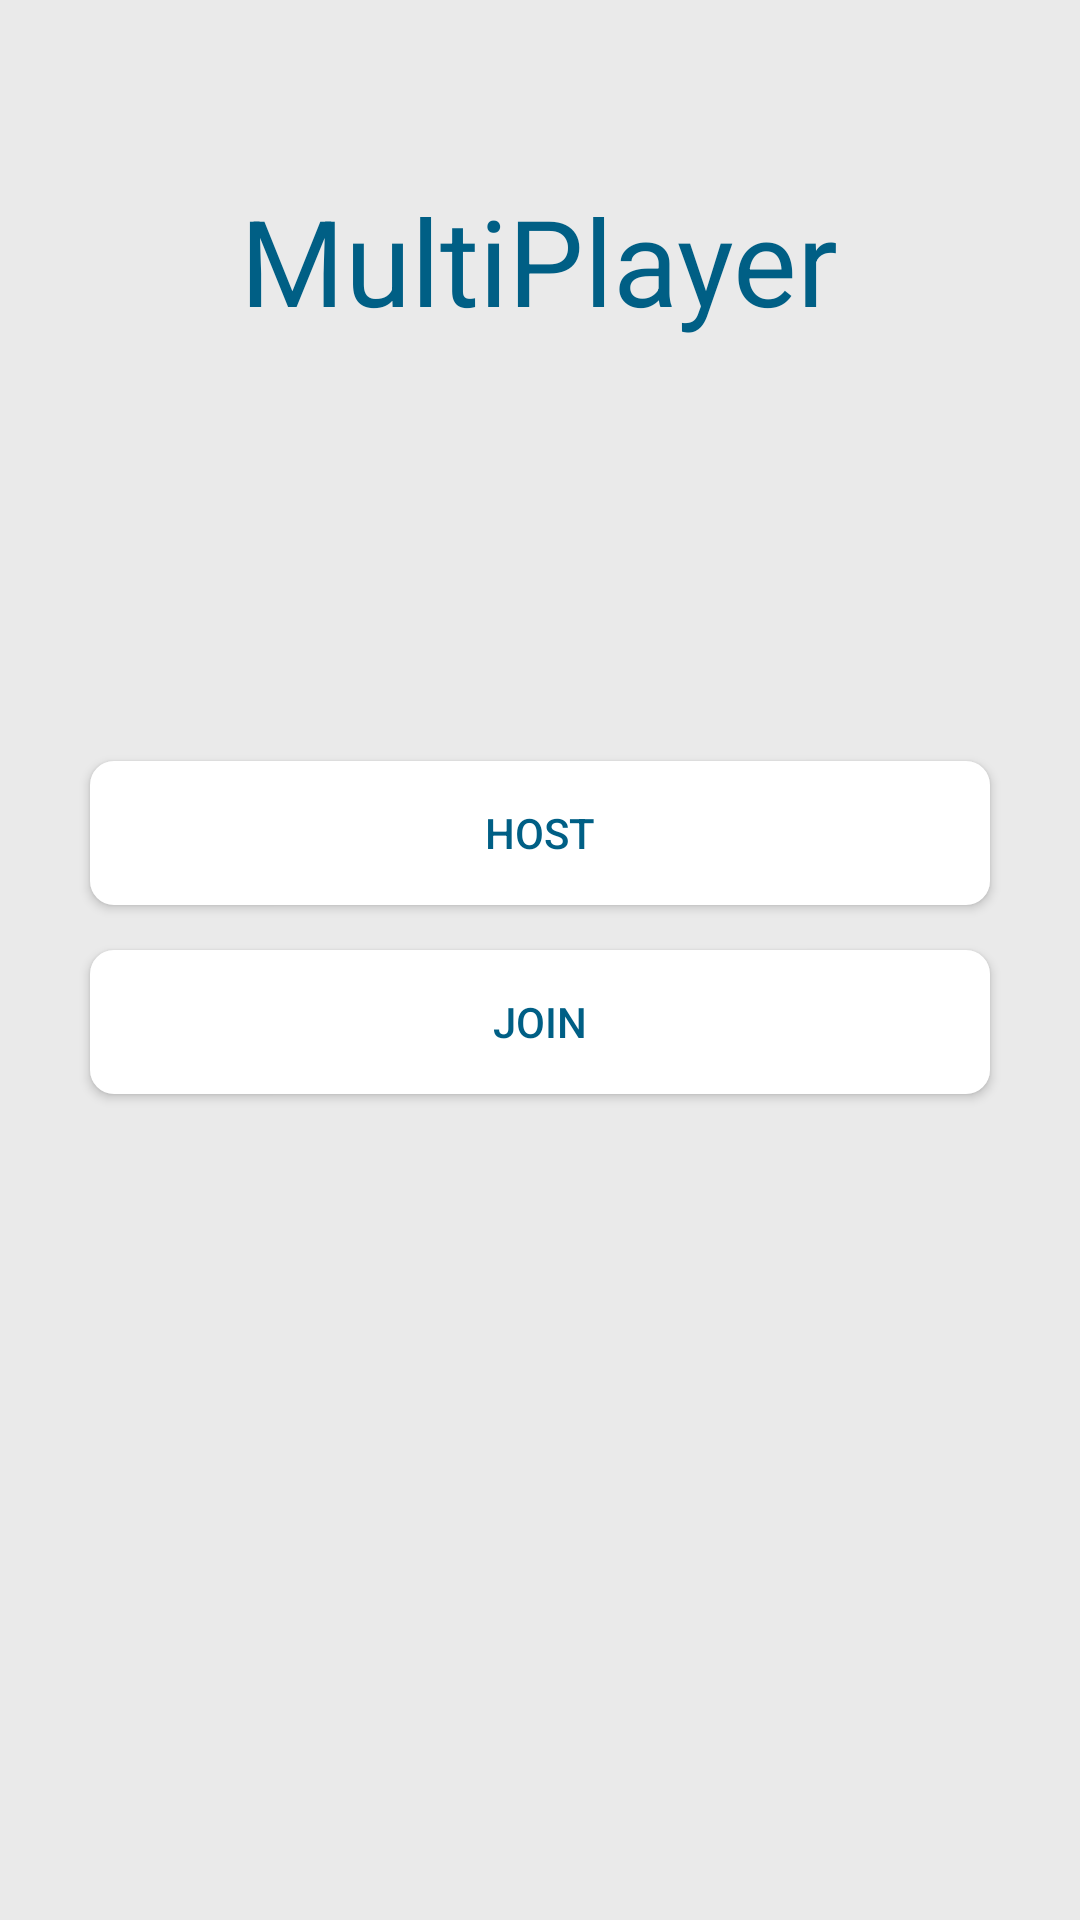

Android layout source for this screen:
<!-- AndroidManifest.xml: application theme AppTheme -->
<!-- res/layout/mpmode_fragment.xml -->
<?xml version="1.0" encoding="utf-8"?>
<RelativeLayout xmlns:android="http://schemas.android.com/apk/res/android"
    xmlns:app="http://schemas.android.com/apk/res-auto"
    android:layout_width="match_parent"
    android:layout_height="match_parent"
    android:orientation="horizontal"
    android:background="#EAEAEA">

    <LinearLayout
        android:layout_width="match_parent"
        android:layout_height="match_parent"
        android:orientation="vertical"
        android:gravity="center">

        <TextView
            android:id="@+id/textView1"
            style="@style/TitleTextView"
            android:layout_width="wrap_content"
            android:layout_height="wrap_content"
            android:layout_marginTop="60sp"
            android:text="@string/multiplayer" />

        <LinearLayout
            android:layout_width="match_parent"
            android:layout_height="match_parent"
            android:orientation="vertical"
            android:gravity="center"
            android:layout_marginTop="-120sp">

            <Button
                android:id="@+id/btnhost"
                style="@style/WhiteTextButton"
                android:layout_width="wrap_content"
                android:layout_height="wrap_content"
                android:layout_marginBottom="15sp"
                android:background="@drawable/normal_button_home"
                android:text="@string/mpHost" />

            <Button
                android:id="@+id/btnjoin"
                style="@style/WhiteTextButton"
                android:layout_width="wrap_content"
                android:layout_height="wrap_content"
                android:layout_marginBottom="15sp"
                android:background="@drawable/normal_button_home"
                android:text="@string/mpJoin" />

        </LinearLayout>

    </LinearLayout>

</RelativeLayout>
<!-- resources referenced by this layout -->
<resources>
  <!-- drawable normal_button_home (drawable) -->
  <?xml version="1.0" encoding="utf-8"?>
  <selector xmlns:android="http://schemas.android.com/apk/res/android">
  
      <item>
          <shape>
              <solid android:color="#FFFFFF"/>
              <corners android:bottomLeftRadius="8dp"
                  android:bottomRightRadius="8dp"
                  android:topLeftRadius="8dp"
                  android:topRightRadius="8dp"/>
              <padding  android:left="10dp"  android:top="10dp" android:right="10dp" android:bottom="10dp" />
          </shape>
      </item>
  </selector>
  <string name="mpHost">Host</string>
  <string name="mpJoin">Join</string>
  <string name="multiplayer">MultiPlayer</string>
  <style name="TitleTextView" parent="TextAppearance.AppCompat">
  
          <item name="android:textColor">@color/colorPrimary</item>
          <item name="android:textSize">40sp</item>
  
      </style>
  <style name="WhiteTextButton" parent="TextAppearance.AppCompat.Button">
          <item name="android:textColor">@color/colorPrimary</item>
          <item name="android:width">300sp</item>
      </style>
  <style name="AppTheme" parent="Theme.AppCompat.Light.DarkActionBar">
          
          <item name="colorPrimary">@color/colorPrimary</item>
          <item name="colorPrimaryDark">@color/colorPrimaryDark</item>
          <item name="colorAccent">@color/colorAccent</item>
      </style>
  <color name="colorPrimary">#005F85</color>
  <color name="colorPrimaryDark">#004A57</color>
  <color name="colorAccent">#014E6B</color>
</resources>
